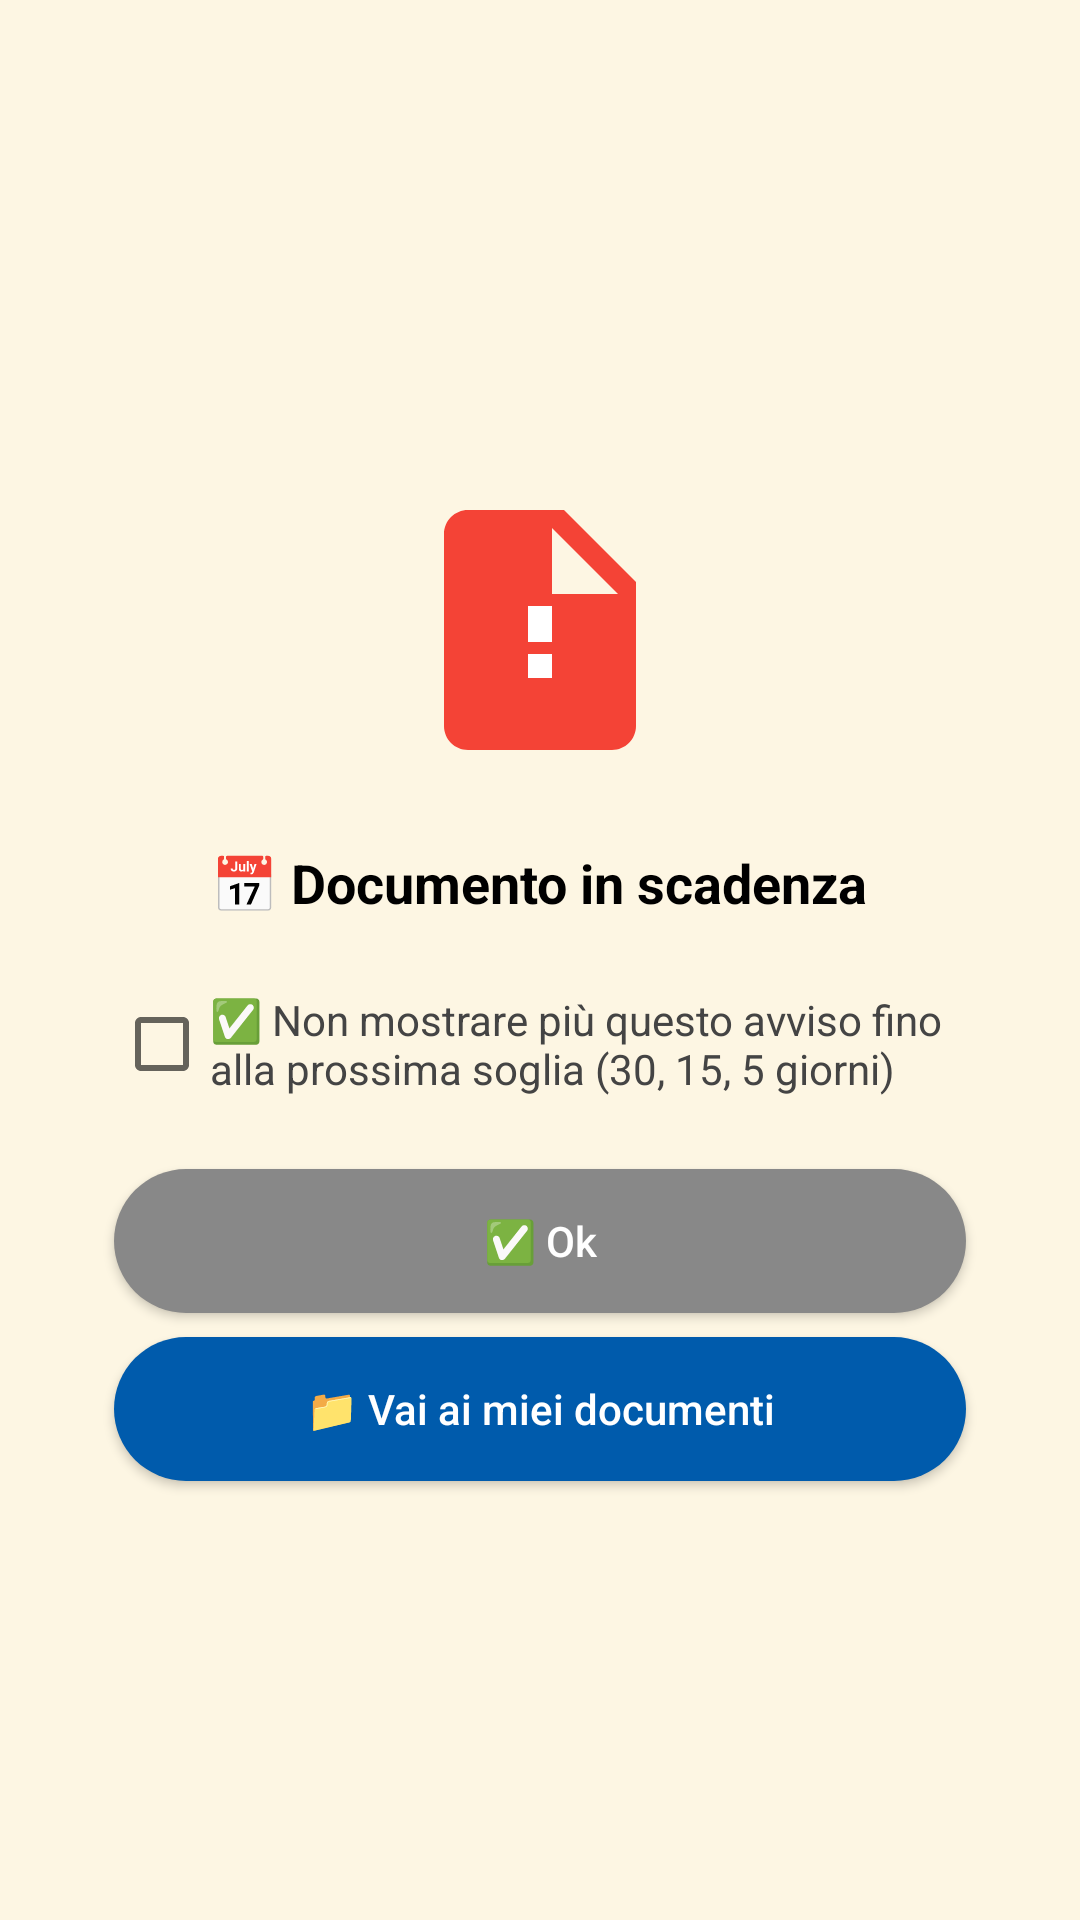

Produce the Android XML layout that renders to this screen, including the resource entries it uses.
<!-- AndroidManifest.xml: application theme Theme.AppCompat.Light -->
<!-- res/layout/activity_documento_alert.xml -->
<?xml version="1.0" encoding="utf-8"?>
<LinearLayout xmlns:android="http://schemas.android.com/apk/res/android"
    android:layout_width="match_parent"
    android:layout_height="match_parent"
    android:orientation="vertical"
    android:padding="24dp"
    android:gravity="center"
    android:background="#fdf6e3">
    
    <View
        android:layout_width="match_parent"
        android:layout_height="16dp" />


    <ImageView
        android:id="@+id/alertIcon"
        android:layout_width="96dp"
        android:layout_height="96dp"
        android:src="@drawable/ic_document_alert"
        android:layout_marginBottom="24dp" />

    <TextView
        android:id="@+id/alertText"
        android:layout_width="wrap_content"
        android:layout_height="wrap_content"
        android:text="📅 Documento in scadenza"
        android:textSize="18sp"
        android:textStyle="bold"
        android:textColor="#000000"
        android:layout_marginHorizontal="14dp"
        android:layout_marginBottom="24dp" />

    <CheckBox
        android:id="@+id/ackCheckbox"
        android:layout_width="wrap_content"
        android:layout_height="wrap_content"
        android:text="✅ Non mostrare più questo avviso fino alla prossima soglia (30, 15, 5 giorni)"
        android:textColor="#444444"
        android:layout_marginHorizontal="14dp"
        android:layout_marginBottom="24dp" />

    <Button
        android:id="@+id/okButton"
        android:layout_width="match_parent"
        android:layout_height="wrap_content"
        android:text="✅ Ok"
        android:backgroundTint="#888888"
        android:textColor="#FFFFFF"
        android:textAllCaps="false"
        android:background="@drawable/rounded_button_yellow"
        android:layout_marginHorizontal="14dp"
        android:layout_marginBottom="8dp"/>

    <Button
        android:id="@+id/openDocsButton"
        android:layout_width="match_parent"
        android:layout_height="wrap_content"
        android:text="📁 Vai ai miei documenti"
        android:backgroundTint="#005BAC"
        android:textColor="#FFFFFF"
        android:background="@drawable/rounded_button_blue"
        android:layout_marginHorizontal="14dp"
        android:textAllCaps="false" />
</LinearLayout>
<!-- resources referenced by this layout -->
<resources>
  <!-- drawable ic_document_alert (drawable) -->
  <vector xmlns:android="http://schemas.android.com/apk/res/android"
      android:width="96dp"
      android:height="96dp"
      android:viewportWidth="24"
      android:viewportHeight="24">
      <path
          android:fillColor="#F44336"
          android:pathData="M14,2H6c-1.1,0 -2,0.9 -2,2v16c0,1.1 0.9,2 2,2h12c1.1,0 2,-0.9 2,-2V8l-6,-6zM13,9V3.5L18.5,9H13z" />
      <path
          android:fillColor="#FFFFFF"
          android:pathData="M11,14h2v2h-2zM11,10h2v3h-2z" />
  </vector>
  <!-- drawable rounded_button_blue (drawable) -->
  <shape xmlns:android="http://schemas.android.com/apk/res/android" android:shape="rectangle">
      <solid android:color="#007bff" />
      <corners android:radius="24dp" />
  </shape>
  <!-- drawable rounded_button_yellow (drawable) -->
  <shape xmlns:android="http://schemas.android.com/apk/res/android"
      android:shape="rectangle">
      <solid android:color="#FFD700"/> 
      <corners android:radius="50dp"/>
  </shape>
</resources>
